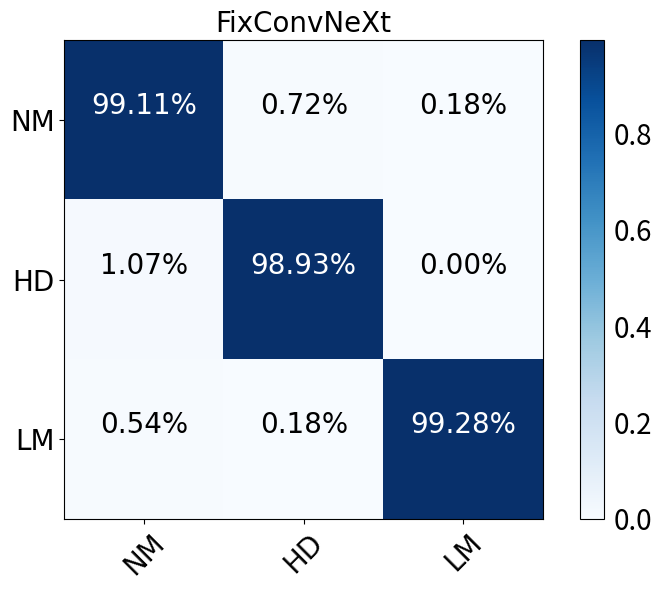

Reproduce this figure in Python.
import numpy as np
import itertools
import matplotlib.pyplot as plt
 
 
# 绘制混淆矩阵
def plot_confusion_matrix(cm, classes, normalize=False, title='Confusion matrix', cmap=plt.cm.Blues):
    """
    This function prints and plots the confusion matrix.
    Normalization can be applied by setting `normalize=True`.
    Input
    - cm : 计算出的混淆矩阵的值
    - classes : 混淆矩阵中每一行每一列对应的列
    - normalize : True:显示百分比, False:显示个数
    """
    if normalize:
        matrix = cm
        cm = cm.astype('float') / cm.sum(axis=1)[:, np.newaxis]
        # print("Normalized confusion matrix")
        print("VGG-16")
    else:
        print('Confusion matrix, without normalization')
    plt.figure()
    # 设置输出的图片大小
    figsize = 8, 6
    figure, ax = plt.subplots(figsize=figsize)
    plt.imshow(cm, interpolation='nearest', cmap=cmap)
    # 设置title的大小以及title的字体
    font_title= {'family': 'Times New Roman',
                  'weight': 'normal',
                  'size': 20,
                  }
    plt.title(title,fontdict=font_title)
    # plt.colorbar()

    cbar = plt.colorbar()
    cbar.ax.tick_params(labelsize=20)
    cbar.ax.yaxis.set_tick_params(width=0)

    tick_marks = np.arange(len(classes))
    plt.xticks(tick_marks, classes, rotation=45,)
    plt.yticks(tick_marks, classes)
    # 设置坐标刻度值的大小以及刻度值的字体
    plt.tick_params(labelsize=20)
    labels = ax.get_xticklabels() + ax.get_yticklabels()
    print (labels)
    [label.set_fontname('Times New Roman') for label in labels]
    if normalize:
        fm_int = 'd'
        fm_float = '.2%'
        thresh = cm.max() / 2.
        for i, j in itertools.product(range(cm.shape[0]), range(cm.shape[1])):
            plt.text(j, i, format(cm[i, j], fm_float),
                     horizontalalignment="center", verticalalignment='bottom',family = "Times New Roman", weight = "normal",size = 20,
                     color="white" if cm[i, j] > thresh else "black")
    else:
        fm_int = 'd'
        thresh = cm.max() / 2.
        for i, j in itertools.product(range(cm.shape[0]), range(cm.shape[1])):
            plt.text(j, i, format(cm[i, j], fm_int),
                     horizontalalignment="center", verticalalignment='bottom',
                     color="white" if cm[i, j] > thresh else "black")
 
    plt.tight_layout()
    # plt.savefig('confusion_matrix.png', dpi=600, format='png')
 
cnf_matrix = np.array([[554,4,1],  
                       [6,554,0],
                       [3,1,554]
])

#------------------------------------------------------------------------------------------

attack_types = ['NM', 'HD', 'LM']
plot_confusion_matrix(cnf_matrix, classes=attack_types, normalize=True, title='FixConvNeXt')



